The GitHub repository yashhashhrrreee/Peppermint-Identification-and-Classification-Model contains a labelled image folder "Data" with 3 categories: dried, fresh, spoiled. Examples follow, each with its label.

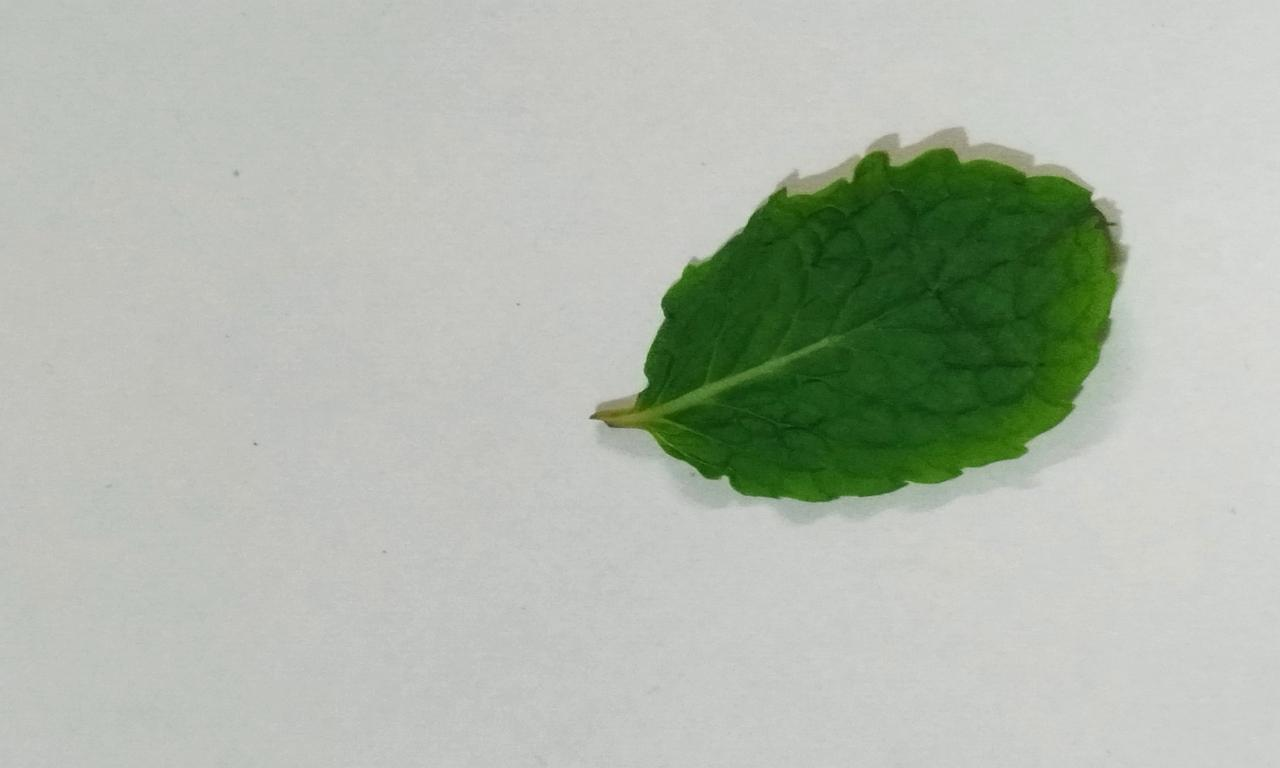
Label: fresh

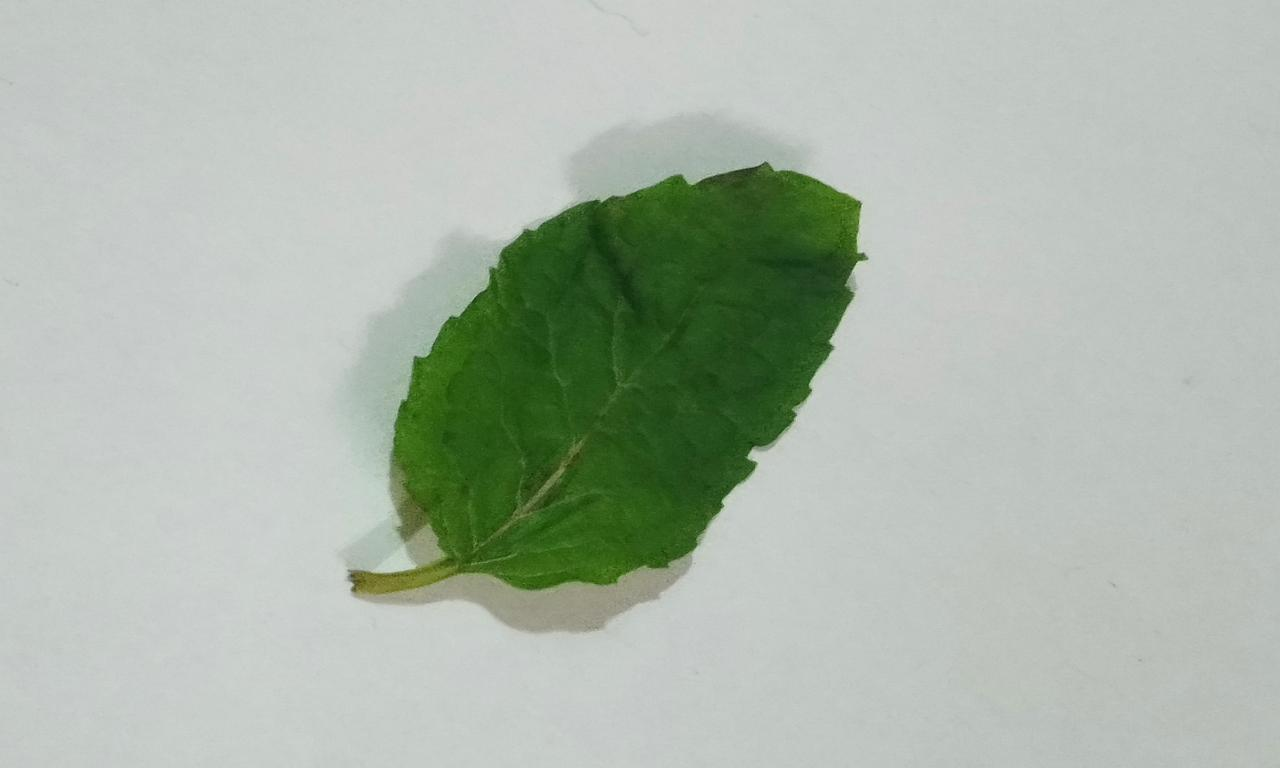
Label: fresh

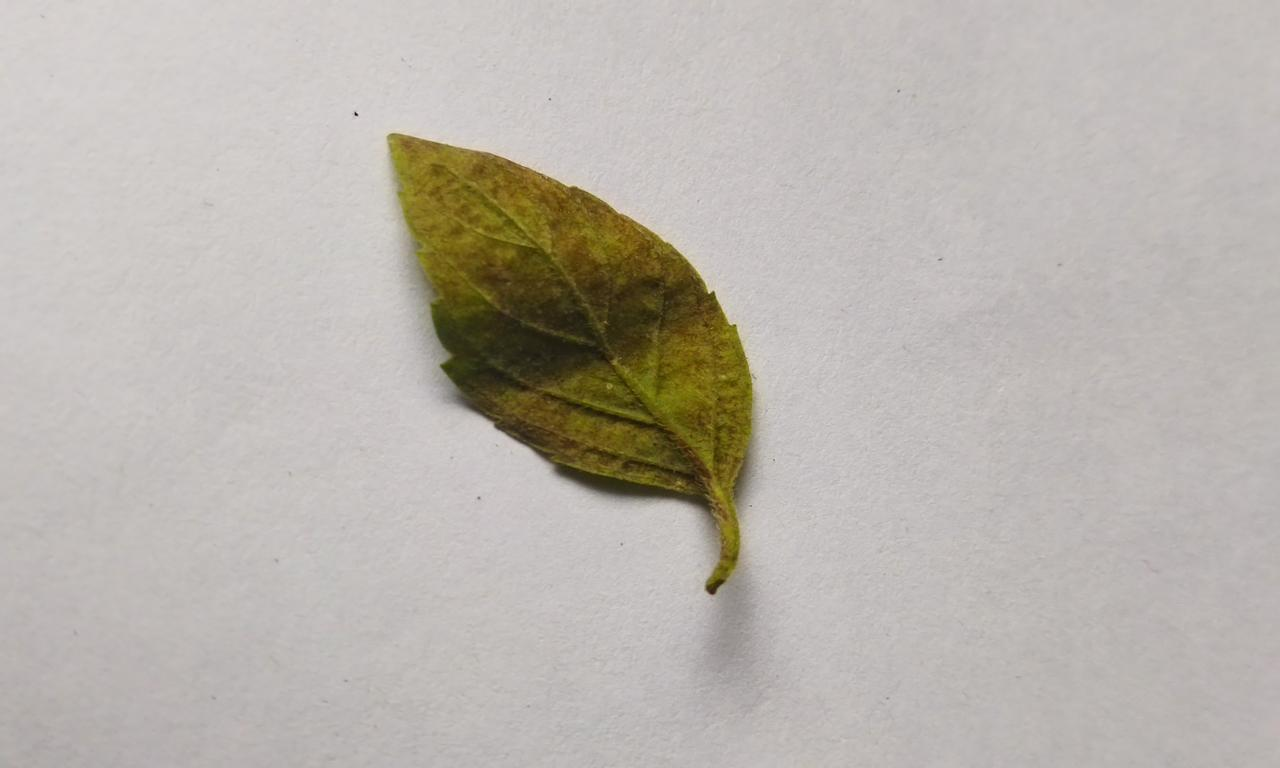
Label: spoiled

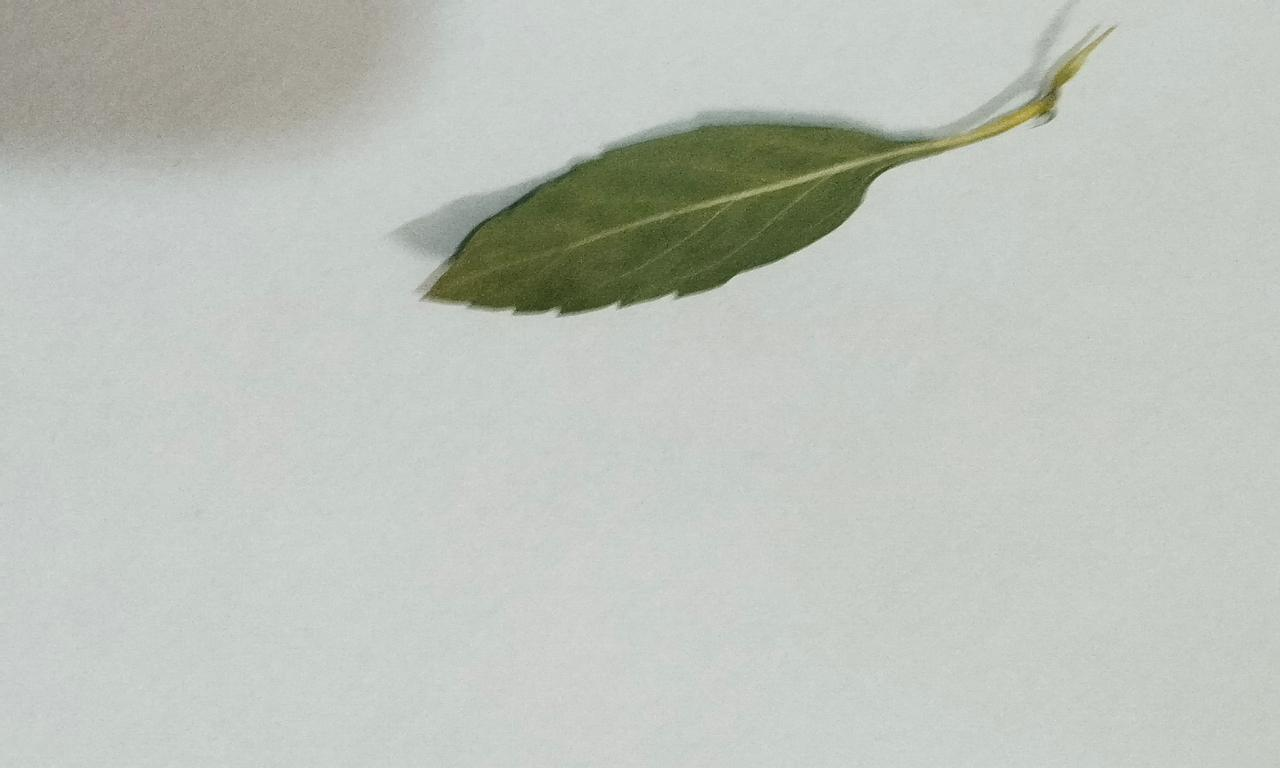
Label: dried

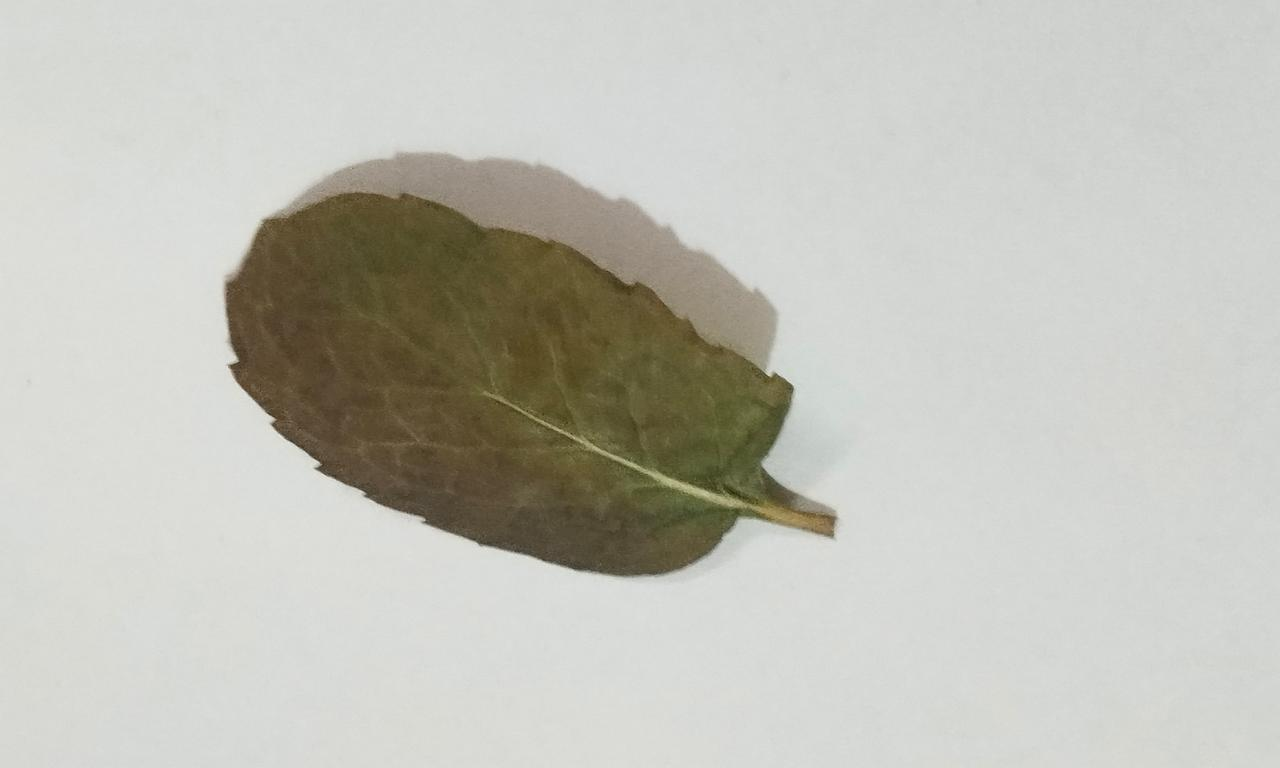
Label: dried

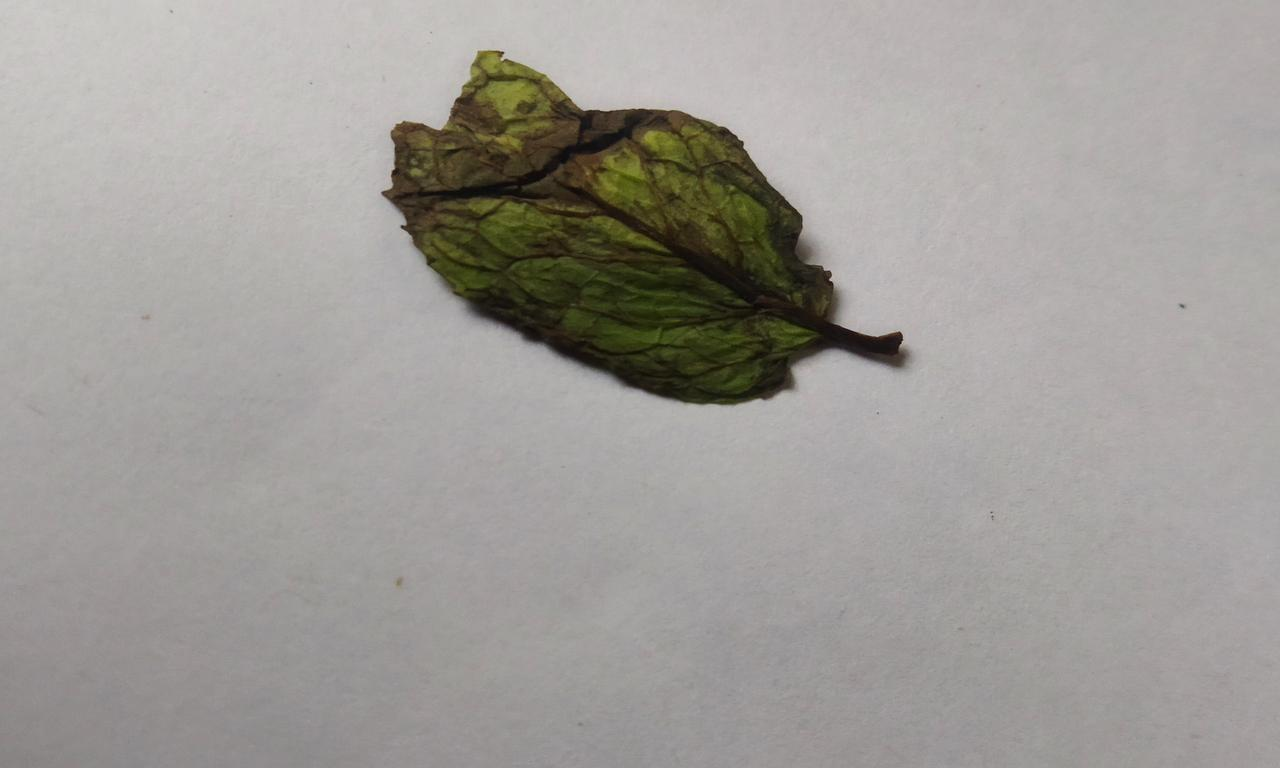
Label: spoiled
